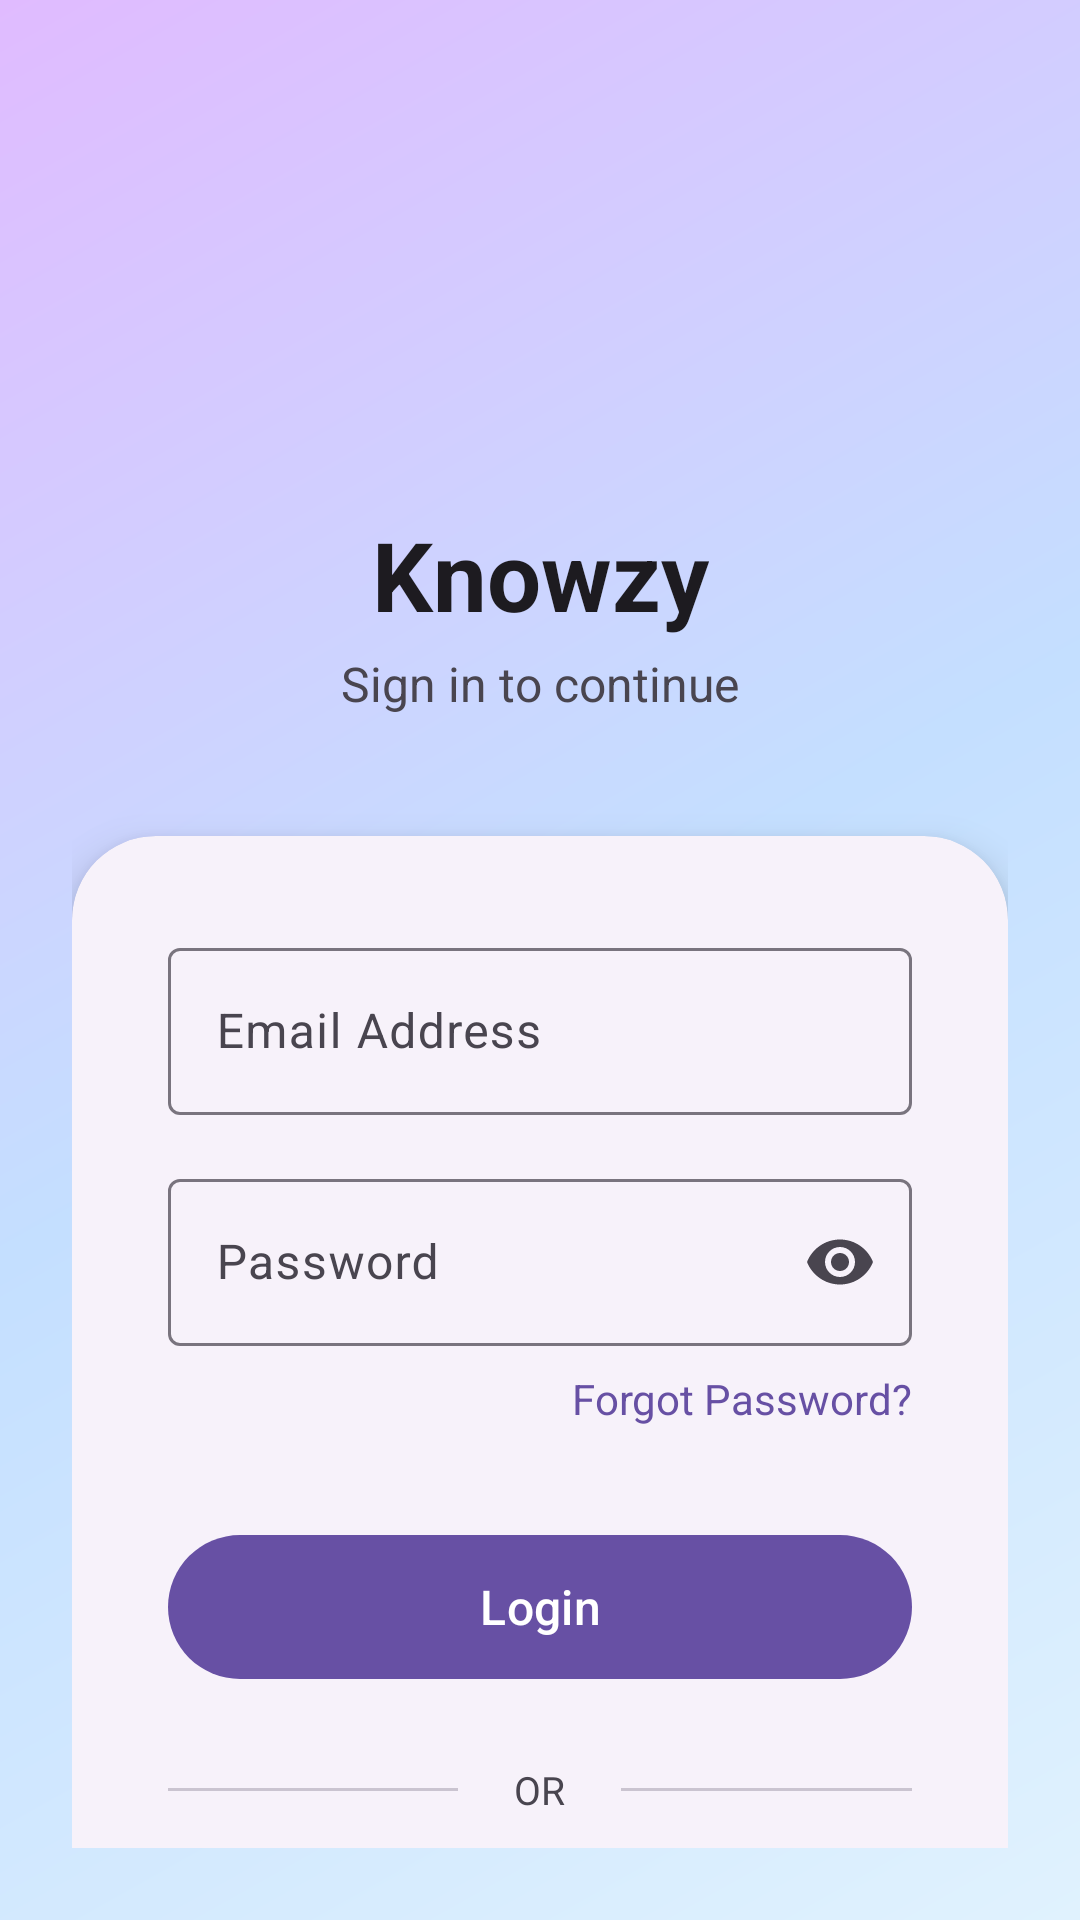

Here is an Android app screen rendered from its layout file. Give the layout XML and the strings, colors and styles it references.
<!-- AndroidManifest.xml: application theme Theme.Knowzy_domain_based -->
<!-- res/layout/activity_login.xml -->
<?xml version="1.0" encoding="utf-8"?>
<androidx.constraintlayout.widget.ConstraintLayout xmlns:android="http://schemas.android.com/apk/res/android"
    xmlns:app="http://schemas.android.com/apk/res-auto"
    xmlns:tools="http://schemas.android.com/tools"
    android:layout_width="match_parent"
    android:layout_height="match_parent"
    android:background="@drawable/gradient_background"
    android:padding="24dp"
    tools:ignore="ExtraText">

    
    <ImageView
        android:id="@+id/ivLogo"
        android:layout_width="90dp"
        android:layout_height="90dp"
        android:src="@drawable/img"
        android:contentDescription="App Logo"
        app:layout_constraintTop_toTopOf="parent"
        app:layout_constraintStart_toStartOf="parent"
        app:layout_constraintEnd_toEndOf="parent"
        android:layout_marginTop="40dp"/>

    
    <TextView
        android:id="@+id/tvTitle"
        android:layout_width="wrap_content"
        android:layout_height="wrap_content"
        android:text="Knowzy"
        android:textSize="32sp"
        android:textStyle="bold"
        android:textColor="?attr/colorOnBackground"
        android:layout_marginTop="16dp"
        app:layout_constraintTop_toBottomOf="@id/ivLogo"
        app:layout_constraintStart_toStartOf="parent"
        app:layout_constraintEnd_toEndOf="parent"/>

    <TextView
        android:id="@+id/tvSubtitle"
        android:layout_width="wrap_content"
        android:layout_height="wrap_content"
        android:text="Sign in to continue"
        android:textSize="16sp"
        android:textColor="?attr/colorOnSurfaceVariant"
        android:layout_marginTop="4dp"
        app:layout_constraintTop_toBottomOf="@id/tvTitle"
        app:layout_constraintStart_toStartOf="parent"
        app:layout_constraintEnd_toEndOf="parent"/>

    
    <com.google.android.material.card.MaterialCardView
        android:id="@+id/cardLogin"
        style="@style/Widget.Material3.CardView.Elevated"
        android:layout_width="0dp"
        android:layout_height="wrap_content"
        android:layout_marginTop="40dp"
        app:cardCornerRadius="28dp"
        app:cardElevation="8dp"
        app:layout_constraintTop_toBottomOf="@id/tvSubtitle"
        app:layout_constraintStart_toStartOf="parent"
        app:layout_constraintEnd_toEndOf="parent">

        <LinearLayout
            android:layout_width="match_parent"
            android:layout_height="wrap_content"
            android:orientation="vertical"
            android:padding="32dp">

            
            <com.google.android.material.textfield.TextInputLayout
                android:id="@+id/tilEmail"
                style="@style/Widget.Material3.TextInputLayout.OutlinedBox"
                android:layout_width="match_parent"
                android:layout_height="wrap_content"
                android:hint="Email Address">

                <com.google.android.material.textfield.TextInputEditText
                    android:id="@+id/etEmail"
                    android:layout_width="match_parent"
                    android:layout_height="wrap_content"
                    android:imeOptions="actionNext"
                    android:inputType="textEmailAddress" />
            </com.google.android.material.textfield.TextInputLayout>

            
            <com.google.android.material.textfield.TextInputLayout
                android:id="@+id/tilPassword"
                style="@style/Widget.Material3.TextInputLayout.OutlinedBox"
                android:layout_width="match_parent"
                android:layout_height="wrap_content"
                android:layout_marginTop="16dp"
                android:hint="Password"
                app:endIconMode="password_toggle">

                <com.google.android.material.textfield.TextInputEditText
                    android:id="@+id/etPassword"
                    android:layout_width="match_parent"
                    android:layout_height="wrap_content"
                    android:imeOptions="actionDone"
                    android:inputType="textPassword" />
            </com.google.android.material.textfield.TextInputLayout>

            
            <TextView
                android:id="@+id/tvForgotPassword"
                android:layout_width="wrap_content"
                android:layout_height="wrap_content"
                android:layout_gravity="end"
                android:layout_marginTop="8dp"
                android:text="Forgot Password?"
                android:textColor="?attr/colorPrimary"
                android:textSize="14sp" />

            
            <com.google.android.material.button.MaterialButton
                android:id="@+id/btnLogin"
                style="@style/Widget.Material3.Button"
                android:layout_width="match_parent"
                android:layout_height="56dp"
                android:layout_marginTop="32dp"
                android:text="Login"
                android:textSize="16sp" />

            
            <LinearLayout
                android:layout_width="match_parent"
                android:layout_height="wrap_content"
                android:layout_marginTop="24dp"
                android:gravity="center_vertical"
                android:orientation="horizontal">

                <View
                    android:layout_width="0dp"
                    android:layout_height="1dp"
                    android:layout_weight="1"
                    android:background="?attr/colorOutlineVariant" />

                <TextView
                    android:layout_width="wrap_content"
                    android:layout_height="wrap_content"
                    android:paddingHorizontal="12dp"
                    android:text="  OR  "
                    android:textColor="?attr/colorOnSurfaceVariant"
                    android:textSize="13sp" />

                <View
                    android:layout_width="0dp"
                    android:layout_height="1dp"
                    android:layout_weight="1"
                    android:background="?attr/colorOutlineVariant" />
            </LinearLayout>

            
            <com.google.android.material.button.MaterialButton
                android:id="@+id/btnGoogleLogin"
                style="@style/Widget.Material3.Button.OutlinedButton"
                android:layout_width="match_parent"
                android:layout_height="56dp"
                android:layout_marginTop="16dp"
                android:text="Sign Up"
                app:iconGravity="textStart"
                app:iconPadding="12dp" />

            <TextView
                android:id="@+id/tvSignup"
                android:layout_width="wrap_content"
                android:layout_height="wrap_content"
                android:layout_marginTop="8dp"
                android:text="Don't have an account? Create New Account"
                android:textColor="?attr/colorPrimary"
                android:textSize="15sp" />

        </LinearLayout>
    </com.google.android.material.card.MaterialCardView>

    

</androidx.constraintlayout.widget.ConstraintLayout>
<!-- resources referenced by this layout -->
<resources>
  <!-- drawable gradient_background (drawable) -->
  <?xml version="1.0" encoding="utf-8"?>
  <shape xmlns:android="http://schemas.android.com/apk/res/android">
      <gradient
          android:startColor="#E0F2FE"
          android:centerColor="#C4DFFF"
          android:endColor="#E0BBFF"
          android:angle="135"/>
  </shape>
  <style name="Theme.Knowzy_domain_based" parent="Base.Theme.Knowzy_domain_based" />
  <style name="Base.Theme.Knowzy_domain_based" parent="Theme.Material3.DayNight.NoActionBar">
          
          
      </style>
</resources>
